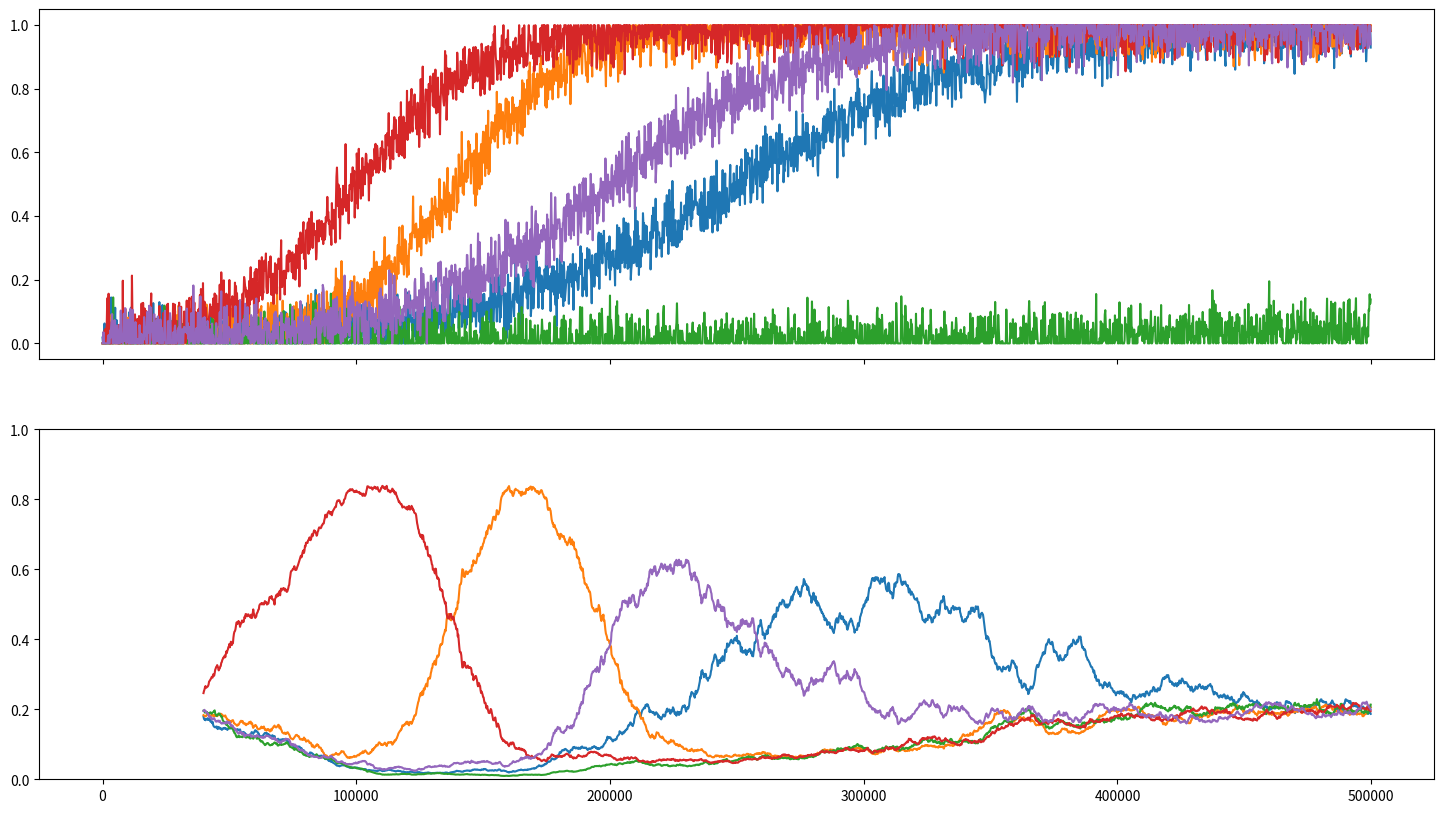

Reproduce this figure in Python.
import matplotlib.pyplot as plt
import numpy as np
import math
import pandas as pd

def sigm(x, l):
    return 1 / (1 + np.exp(-l*x))

t = np.array(range(0, 500000, 200))

scale1 = np.linspace(0.01, 0.2, len(t)//2)
scale2 = np.linspace(0.2, 0.01, len(t) - len(t)//2)
scale = np.hstack([scale1, scale2])
samples1 = np.clip(np.random.normal(sigm(t - 2.5e5, 2e-5), scale=0.05), 0, 1)
samples5 = np.clip(np.random.normal(sigm(t - 2e5, 2.5e-5), scale=0.05), 0, 1)

samples2 = np.clip(np.random.normal(sigm(t - 1.4e5, 4.5e-5), scale=0.05), 0, 1)
samples3 = np.clip(np.random.normal(sigm(t - 8e5, 1e-5), scale=0.05), 0, 1)
samples4 = np.clip(np.random.normal(sigm(t - 1e5, 4e-5), scale=0.05), 0, 1)
samples = np.stack([samples1, samples2, samples3, samples4, samples5], axis=1)
columns = ['1', '2', '3', '4', '5']
samples = pd.DataFrame(samples, index=t, columns=columns)
derivated = samples.rolling(window=100).mean().diff(100)

def sum(row):
    return np.sum([np.exp(row[col] * 20) for col in columns])
derivated['sum'] = derivated.apply(sum, axis=1)

for c in columns:
    derivated['soft'+c] = derivated.apply(lambda row: np.exp(row[c] * 20) / row['sum'], axis=1)

fig2, ax2 = plt.subplots(2, 1, figsize=(18,10), squeeze=False, sharey=False, sharex=True)
for col in columns:
    ax2[0, 0].plot(samples[col])
    ax2[1, 0].plot(derivated['soft'+col])
    ax2[1, 0].set_ylim([0, 1])
plt.show()
